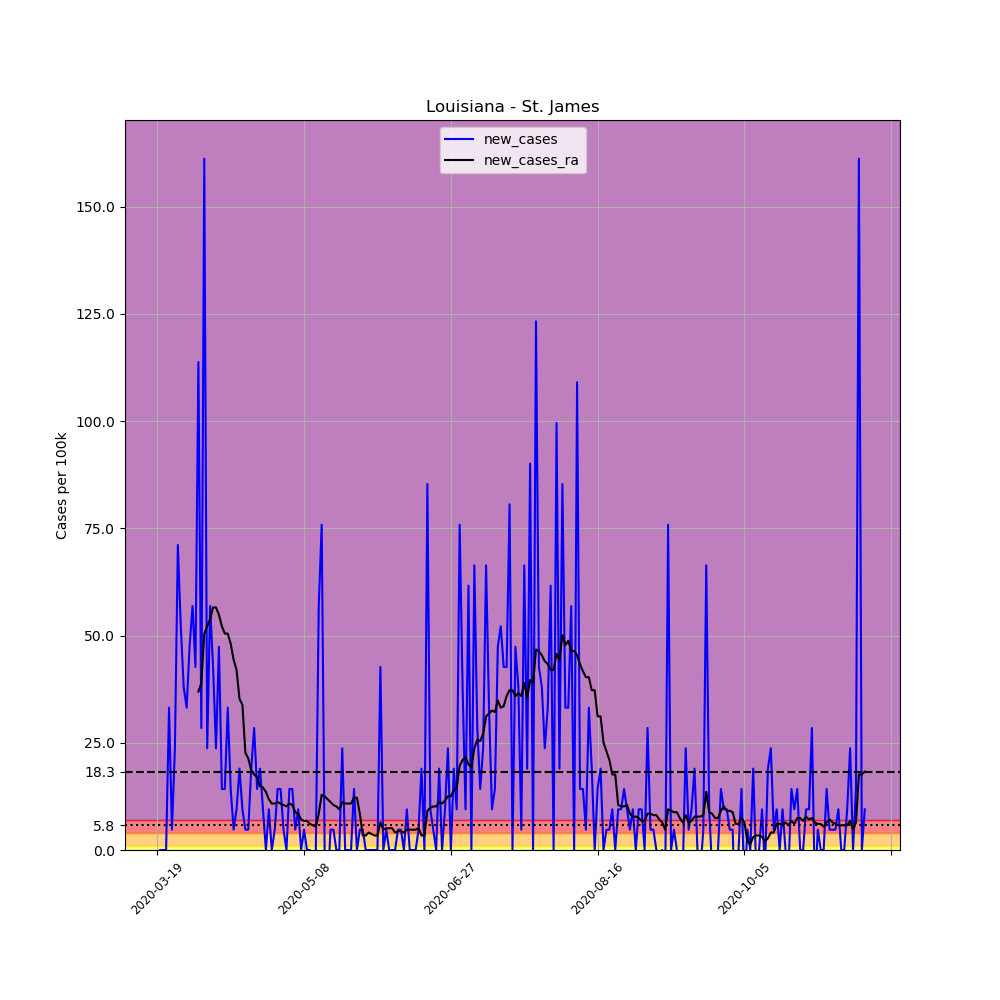

Data behind this chart, as committed beside it:
, date, county, state, fips, cases, deaths, COUNTY, STNAME, CTYNAME, POPESTIMATE2019, per_100k, new_cases, new_cases_ra
170582, 2020-03-19, St. James, Louisiana, 22093, 1, 1, 93, Louisiana, St. James, 21096, 4.74, , 
170583, 2020-03-20, St. James, Louisiana, 22093, 1, 1, 93, Louisiana, St. James, 21096, 4.74, 0.0, 
170584, 2020-03-21, St. James, Louisiana, 22093, 1, 1, 93, Louisiana, St. James, 21096, 4.74, 0.0, 
170585, 2020-03-22, St. James, Louisiana, 22093, 1, 1, 93, Louisiana, St. James, 21096, 4.74, 0.0, 
170586, 2020-03-23, St. James, Louisiana, 22093, 8, 1, 93, Louisiana, St. James, 21096, 37.92, 33.18, 
170587, 2020-03-24, St. James, Louisiana, 22093, 9, 1, 93, Louisiana, St. James, 21096, 42.66, 4.74, 
170588, 2020-03-25, St. James, Louisiana, 22093, 14, 1, 93, Louisiana, St. James, 21096, 66.36, 23.7, 
170589, 2020-03-26, St. James, Louisiana, 22093, 29, 1, 93, Louisiana, St. James, 21096, 137.5, 71.1, 
170590, 2020-03-27, St. James, Louisiana, 22093, 40, 3, 93, Louisiana, St. James, 21096, 189.6, 52.14, 
170591, 2020-03-28, St. James, Louisiana, 22093, 48, 3, 93, Louisiana, St. James, 21096, 227.5, 37.92, 
170592, 2020-03-29, St. James, Louisiana, 22093, 55, 3, 93, Louisiana, St. James, 21096, 260.7, 33.18, 
170593, 2020-03-30, St. James, Louisiana, 22093, 65, 3, 93, Louisiana, St. James, 21096, 308.1, 47.4, 
170594, 2020-03-31, St. James, Louisiana, 22093, 77, 4, 93, Louisiana, St. James, 21096, 365, 56.88, 
170595, 2020-04-01, St. James, Louisiana, 22093, 86, 4, 93, Louisiana, St. James, 21096, 407.7, 42.66, 
170596, 2020-04-02, St. James, Louisiana, 22093, 110, 4, 93, Louisiana, St. James, 21096, 521.4, 113.8, 36.91
170597, 2020-04-03, St. James, Louisiana, 22093, 116, 4, 93, Louisiana, St. James, 21096, 549.9, 28.44, 38.94
170598, 2020-04-04, St. James, Louisiana, 22093, 150, 6, 93, Louisiana, St. James, 21096, 711, 161.2, 50.45
170599, 2020-04-05, St. James, Louisiana, 22093, 155, 6, 93, Louisiana, St. James, 21096, 734.7, 23.7, 52.14
170600, 2020-04-06, St. James, Louisiana, 22093, 167, 6, 93, Louisiana, St. James, 21096, 791.6, 56.88, 53.84
170601, 2020-04-07, St. James, Louisiana, 22093, 176, 6, 93, Louisiana, St. James, 21096, 834.3, 42.66, 56.54
170602, 2020-04-08, St. James, Louisiana, 22093, 181, 7, 93, Louisiana, St. James, 21096, 858, 23.7, 56.54
170603, 2020-04-09, St. James, Louisiana, 22093, 191, 7, 93, Louisiana, St. James, 21096, 905.4, 47.4, 54.85
170604, 2020-04-10, St. James, Louisiana, 22093, 194, 9, 93, Louisiana, St. James, 21096, 919.6, 14.22, 52.14
170605, 2020-04-11, St. James, Louisiana, 22093, 197, 9, 93, Louisiana, St. James, 21096, 933.8, 14.22, 50.45
170606, 2020-04-12, St. James, Louisiana, 22093, 204, 10, 93, Louisiana, St. James, 21096, 967, 33.18, 50.45
170607, 2020-04-13, St. James, Louisiana, 22093, 207, 11, 93, Louisiana, St. James, 21096, 981.2, 14.22, 48.08
170608, 2020-04-14, St. James, Louisiana, 22093, 208, 13, 93, Louisiana, St. James, 21096, 986, 4.74, 44.36
170609, 2020-04-15, St. James, Louisiana, 22093, 210, 13, 93, Louisiana, St. James, 21096, 995.4, 9.48, 41.98
170610, 2020-04-16, St. James, Louisiana, 22093, 214, 14, 93, Louisiana, St. James, 21096, 1014, 18.96, 35.21
170611, 2020-04-17, St. James, Louisiana, 22093, 216, 14, 93, Louisiana, St. James, 21096, 1024, 9.48, 33.86
170612, 2020-04-18, St. James, Louisiana, 22093, 217, 14, 93, Louisiana, St. James, 21096, 1029, 4.74, 22.69
170613, 2020-04-19, St. James, Louisiana, 22093, 218, 15, 93, Louisiana, St. James, 21096, 1033, 4.74, 21.33
170614, 2020-04-20, St. James, Louisiana, 22093, 222, 15, 93, Louisiana, St. James, 21096, 1052, 18.96, 18.62
170615, 2020-04-21, St. James, Louisiana, 22093, 228, 16, 93, Louisiana, St. James, 21096, 1081, 28.44, 17.61
170616, 2020-04-22, St. James, Louisiana, 22093, 231, 18, 93, Louisiana, St. James, 21096, 1095, 14.22, 16.93
170617, 2020-04-23, St. James, Louisiana, 22093, 235, 17, 93, Louisiana, St. James, 21096, 1114, 18.96, 14.9
170618, 2020-04-24, St. James, Louisiana, 22093, 237, 19, 93, Louisiana, St. James, 21096, 1123, 9.48, 14.56
170619, 2020-04-25, St. James, Louisiana, 22093, 237, 18, 93, Louisiana, St. James, 21096, 1123, 0.0, 13.54
170620, 2020-04-26, St. James, Louisiana, 22093, 239, 18, 93, Louisiana, St. James, 21096, 1133, 9.48, 11.85
170621, 2020-04-27, St. James, Louisiana, 22093, 239, 18, 93, Louisiana, St. James, 21096, 1133, 0.0, 10.83
170622, 2020-04-28, St. James, Louisiana, 22093, 240, 19, 93, Louisiana, St. James, 21096, 1138, 4.74, 10.83
170623, 2020-04-29, St. James, Louisiana, 22093, 243, 19, 93, Louisiana, St. James, 21096, 1152, 14.22, 11.17
170624, 2020-04-30, St. James, Louisiana, 22093, 246, 19, 93, Louisiana, St. James, 21096, 1166, 14.22, 10.83
170625, 2020-05-01, St. James, Louisiana, 22093, 247, 19, 93, Louisiana, St. James, 21096, 1171, 4.74, 10.5
170626, 2020-05-02, St. James, Louisiana, 22093, 247, 19, 93, Louisiana, St. James, 21096, 1171, 0.0, 10.16
170627, 2020-05-03, St. James, Louisiana, 22093, 250, 20, 93, Louisiana, St. James, 21096, 1185, 14.22, 10.83
170628, 2020-05-04, St. James, Louisiana, 22093, 253, 20, 93, Louisiana, St. James, 21096, 1199, 14.22, 10.5
170629, 2020-05-05, St. James, Louisiana, 22093, 254, 20, 93, Louisiana, St. James, 21096, 1204, 4.74, 8.803
170630, 2020-05-06, St. James, Louisiana, 22093, 256, 20, 93, Louisiana, St. James, 21096, 1214, 9.48, 8.465
170631, 2020-05-07, St. James, Louisiana, 22093, 256, 20, 93, Louisiana, St. James, 21096, 1214, 0.0, 7.11
170632, 2020-05-08, St. James, Louisiana, 22093, 257, 20, 93, Louisiana, St. James, 21096, 1218, 4.74, 6.772
170633, 2020-05-09, St. James, Louisiana, 22093, 257, 20, 93, Louisiana, St. James, 21096, 1218, 0.0, 6.772
170634, 2020-05-10, St. James, Louisiana, 22093, 257, 20, 93, Louisiana, St. James, 21096, 1218, 0.0, 6.095
170635, 2020-05-11, St. James, Louisiana, 22093, 256, 20, 93, Louisiana, St. James, 21096, 1214, -4.74, 5.756
170636, 2020-05-12, St. James, Louisiana, 22093, 256, 20, 93, Louisiana, St. James, 21096, 1214, 0.0, 5.417
170637, 2020-05-13, St. James, Louisiana, 22093, 268, 22, 93, Louisiana, St. James, 21096, 1270, 56.88, 8.465
170638, 2020-05-14, St. James, Louisiana, 22093, 284, 22, 93, Louisiana, St. James, 21096, 1346, 75.84, 12.87
170639, 2020-05-15, St. James, Louisiana, 22093, 284, 23, 93, Louisiana, St. James, 21096, 1346, 0.0, 12.53
170640, 2020-05-16, St. James, Louisiana, 22093, 282, 23, 93, Louisiana, St. James, 21096, 1337, -9.48, 11.85
170641, 2020-05-17, St. James, Louisiana, 22093, 283, 23, 93, Louisiana, St. James, 21096, 1341, 4.74, 11.17
... 182 more rows
